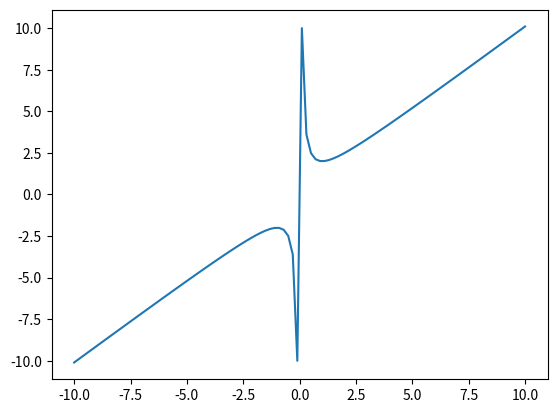

Write the Python code that produced this figure.
import matplotlib.pyplot as plt
import numpy as np

x = np.linspace(-10,10,100)
y = x + 1/x

plt.plot(x,y)
plt.show()
